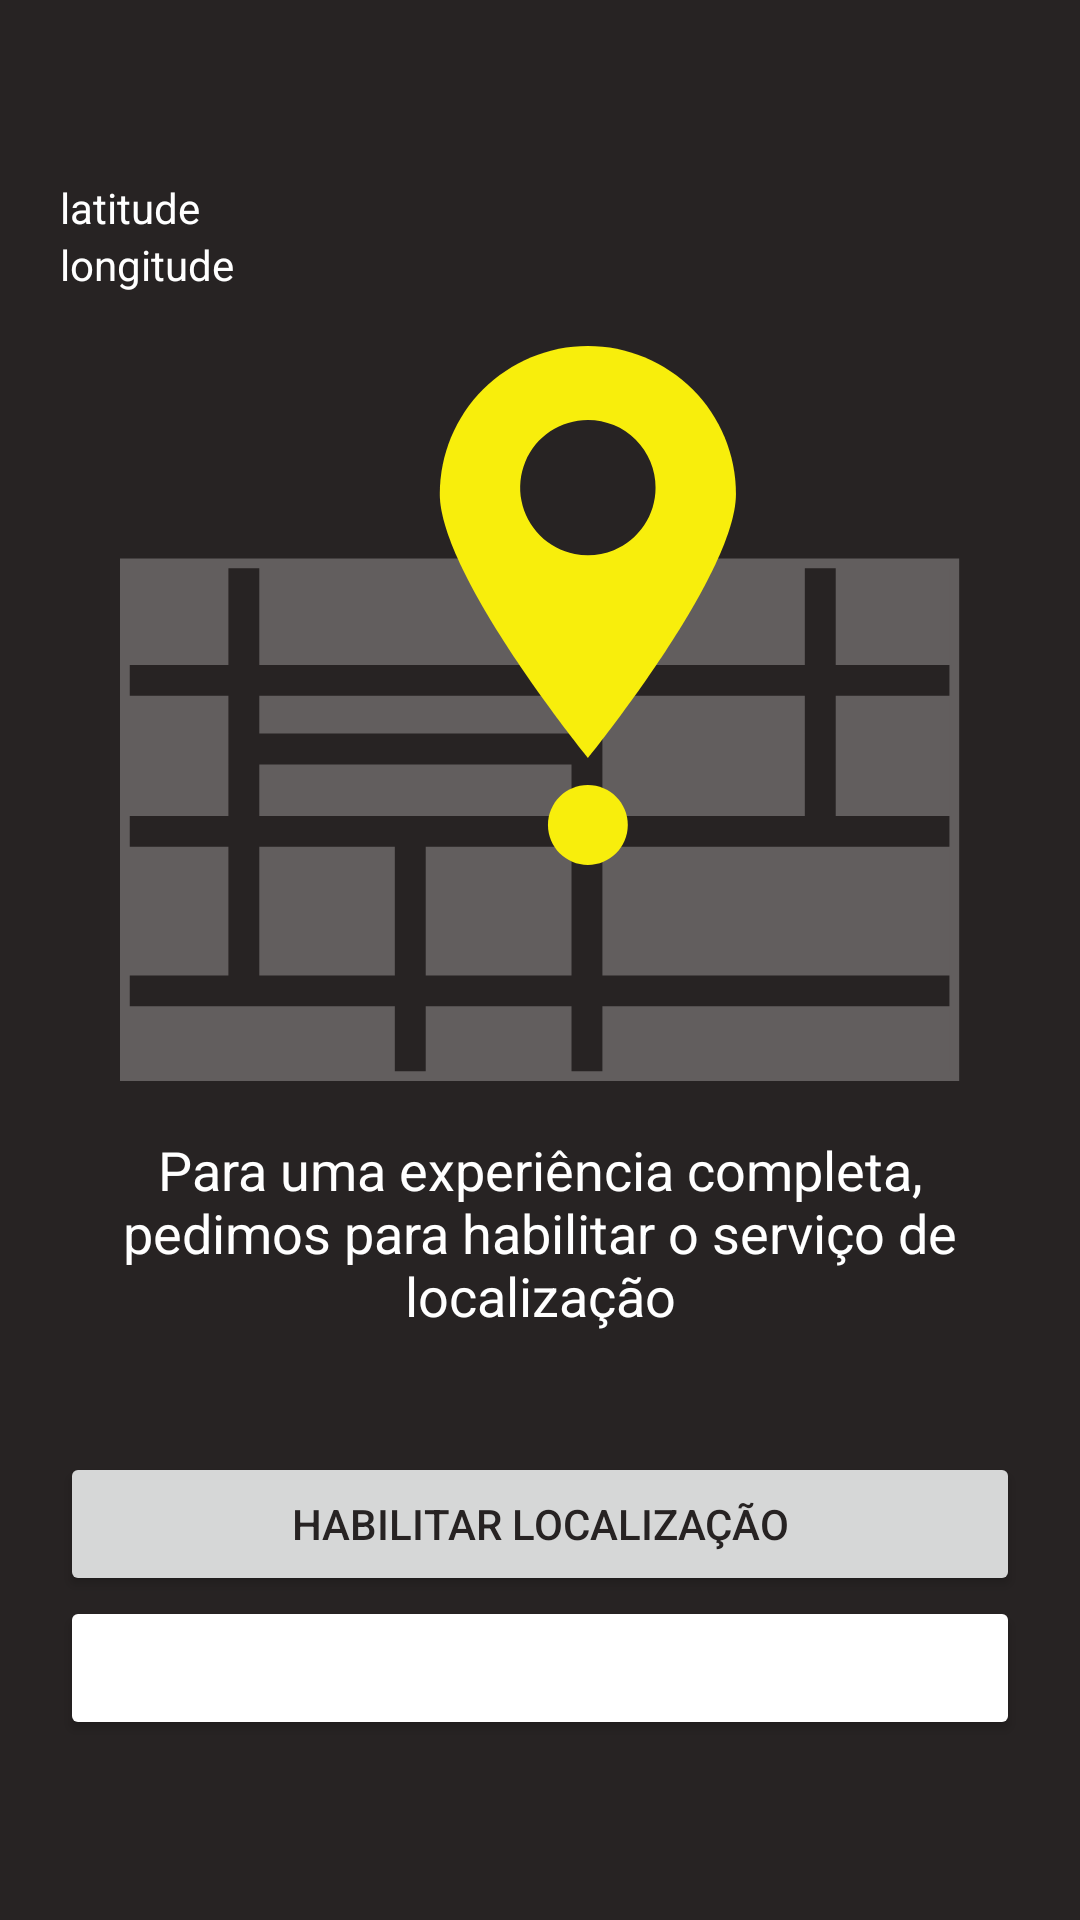

Here is an Android app screen rendered from its layout file. Give the layout XML and the strings, colors and styles it references.
<!-- AndroidManifest.xml: application theme Theme.Ifix -->
<!-- res/layout/activity_get_location.xml -->
<?xml version="1.0" encoding="utf-8"?>
<androidx.constraintlayout.widget.ConstraintLayout xmlns:android="http://schemas.android.com/apk/res/android"
    xmlns:app="http://schemas.android.com/apk/res-auto"
    xmlns:tools="http://schemas.android.com/tools"
    android:layout_width="match_parent"
    android:layout_height="match_parent"
    tools:context=".presentation.GetLocation"
    android:background="@color/gray">

    <RelativeLayout
        android:layout_width="match_parent"
        android:layout_height="match_parent"
        android:layout_margin="20dp"
        android:gravity="center"
        >

        <TextView
            android:layout_width="match_parent"
            android:layout_height="wrap_content"
            android:text="latitude"
            android:textColor="@color/white"
            android:id="@+id/lat"/>

        <TextView
            android:layout_width="match_parent"
            android:layout_height="wrap_content"
            android:text="longitude"
            android:textColor="@color/white"
            android:layout_below="@id/lat"
            android:id="@+id/lon"/>


        <ImageView
            android:layout_below="@id/lon"
            android:layout_width="280dp"
            android:layout_height="280dp"
            android:src="@drawable/my_location"
            android:id="@+id/location_img"
            android:layout_centerHorizontal="true"

            />
        <TextView
            android:layout_width="match_parent"
            android:layout_height="wrap_content"
            android:layout_below="@id/location_img"
            android:text="@string/get_location_dsc"
            android:id="@+id/locationDsc"
            android:textColor="@color/white"
            android:textAlignment="center"
            android:textSize="18sp"
            android:layout_marginBottom="40dp"/>


        <Button
            android:layout_width="match_parent"
            android:layout_height="wrap_content"
            android:layout_below="@+id/locationDsc"
            android:id="@+id/getLocationPlease"
            android:textSize="14sp"
            android:text="@string/get_location_btn"
            android:textColor="@color/gray"
            />

        <Button
            android:layout_width="match_parent"
            android:layout_height="wrap_content"
            android:layout_below="@+id/getLocationPlease"
            android:id="@+id/nextBtn"
            android:text="@string/advance"
            android:textColor="@color/white"
            android:backgroundTint="@color/input_gray"
            />
    </RelativeLayout>
</androidx.constraintlayout.widget.ConstraintLayout>
<!-- resources referenced by this layout -->
<resources>
  <color name="gray">#272323</color>
  <color name="white">#FFFFFFFF</color>
  <!-- drawable my_location: vector/xml drawable (drawable, 2125 chars, omitted) -->
  <string name="advance">Próximo</string>
  <string name="get_location_btn">Habilitar localização</string>
  <string name="get_location_dsc">Para uma experiência completa, pedimos para habilitar o serviço de localização </string>
  <style name="Theme.Ifix" parent="Theme.MaterialComponents.DayNight.NoActionBar">
          
          <item name="colorPrimary">@color/yellow</item>
          <item name="colorPrimaryVariant">@color/gray</item>
          <item name="colorOnPrimary">@color/white</item>
          
          <item name="colorSecondary">@color/yellow</item>
          <item name="colorSecondaryVariant">@color/gray</item>
          <item name="colorOnSecondary">@color/black</item>
          
          <item name="android:statusBarColor" tools:targetApi="l">?attr/colorPrimaryVariant</item>
          
      </style>
  <color name="yellow">#FDF762</color>
  <color name="black">#FF000000</color>
</resources>
